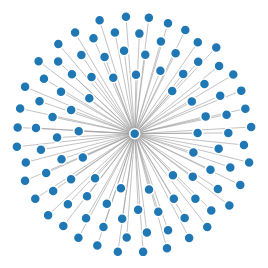
D3 v3 page, settled after 360 driven frames (6 s of simulated time); the page loaded 1 data file(s).



var width = 960,
    height = 500;

var color = d3.scale.category20();

var force = d3.layout.force()
    .charge(-120)
    .size([width, height]);

var svg = d3.select("body").append("svg")
    .attr("width", width)
    .attr("height", height);

d3.json("miserables.json", function(error, graph) {
  if (error) throw error;

  force
      .nodes(graph.nodes)
      .links(graph.links)
      .linkDistance(50)
      .start();

  var link = svg.selectAll(".link")
      .data(graph.links)
    .enter().append("line")
      .attr("class", "link")
      .style("stroke-width", function(d) { return Math.sqrt(d.value); });

  var node = svg.selectAll(".node")
      .data(graph.nodes)
    .enter().append("circle")
      .attr("class", "node")
      .attr("r", 5)
      .style("fill", function(d) { return color(d.group); })
      .call(force.drag);

  node.append("title")
      .text(function(d) { return d.name; });

  force.on("tick", function() {
    link.attr("x1", function(d) { return d.source.x; })
        .attr("y1", function(d) { return d.source.y; })
        .attr("x2", function(d) { return d.target.x; })
        .attr("y2", function(d) { return d.target.y; });

    node.attr("cx", function(d) { return d.x; })
        .attr("cy", function(d) { return d.y; });
  });
});



### data: miserables.json
{
 "nodes": [
  {
   "group": 1,
   "name": "Cluster_0"
  },
  {
   "group": 1,
   "name": "{'getUrl': 15, '200': 9, 'get': 11, '300…"
  },
  {
   "group": 1,
   "name": "{'getUrl': 12, '200': 13, 'get': 14, '30…"
  },
  {
   "group": 1,
   "name": "{'getUrl': 12, '200': 12, 'android': 15,…"
  },
  {
   "group": 1,
   "name": "{'getUrl': 15, '200': 13, '300': 10, 'Na…"
  },
  {
   "group": 1,
   "name": "{'getUrl': 15, '200': 12, 'get': 10, '30…"
  },
  {
   "group": 1,
   "name": "{'getUrl': 14, '200': 8, 'get': 9, '300'…"
  },
  {
   "group": 1,
   "name": "{'getUrl': 14, '200': 12, 'get': 13, '30…"
  },
  "... 93 more items"
 ],
 "links": [
  {
   "source": 1,
   "target": 0,
   "value": 1
  },
  {
   "source": 2,
   "target": 0,
   "value": 1
  },
  {
   "source": 3,
   "target": 0,
   "value": 1
  },
  {
   "source": 4,
   "target": 0,
   "value": 1
  },
  {
   "source": 5,
   "target": 0,
   "value": 1
  },
  {
   "source": 6,
   "target": 0,
   "value": 1
  },
  {
   "source": 7,
   "target": 0,
   "value": 1
  },
  {
   "source": 8,
   "target": 0,
   "value": 1
  },
  "... 92 more items"
 ]
}